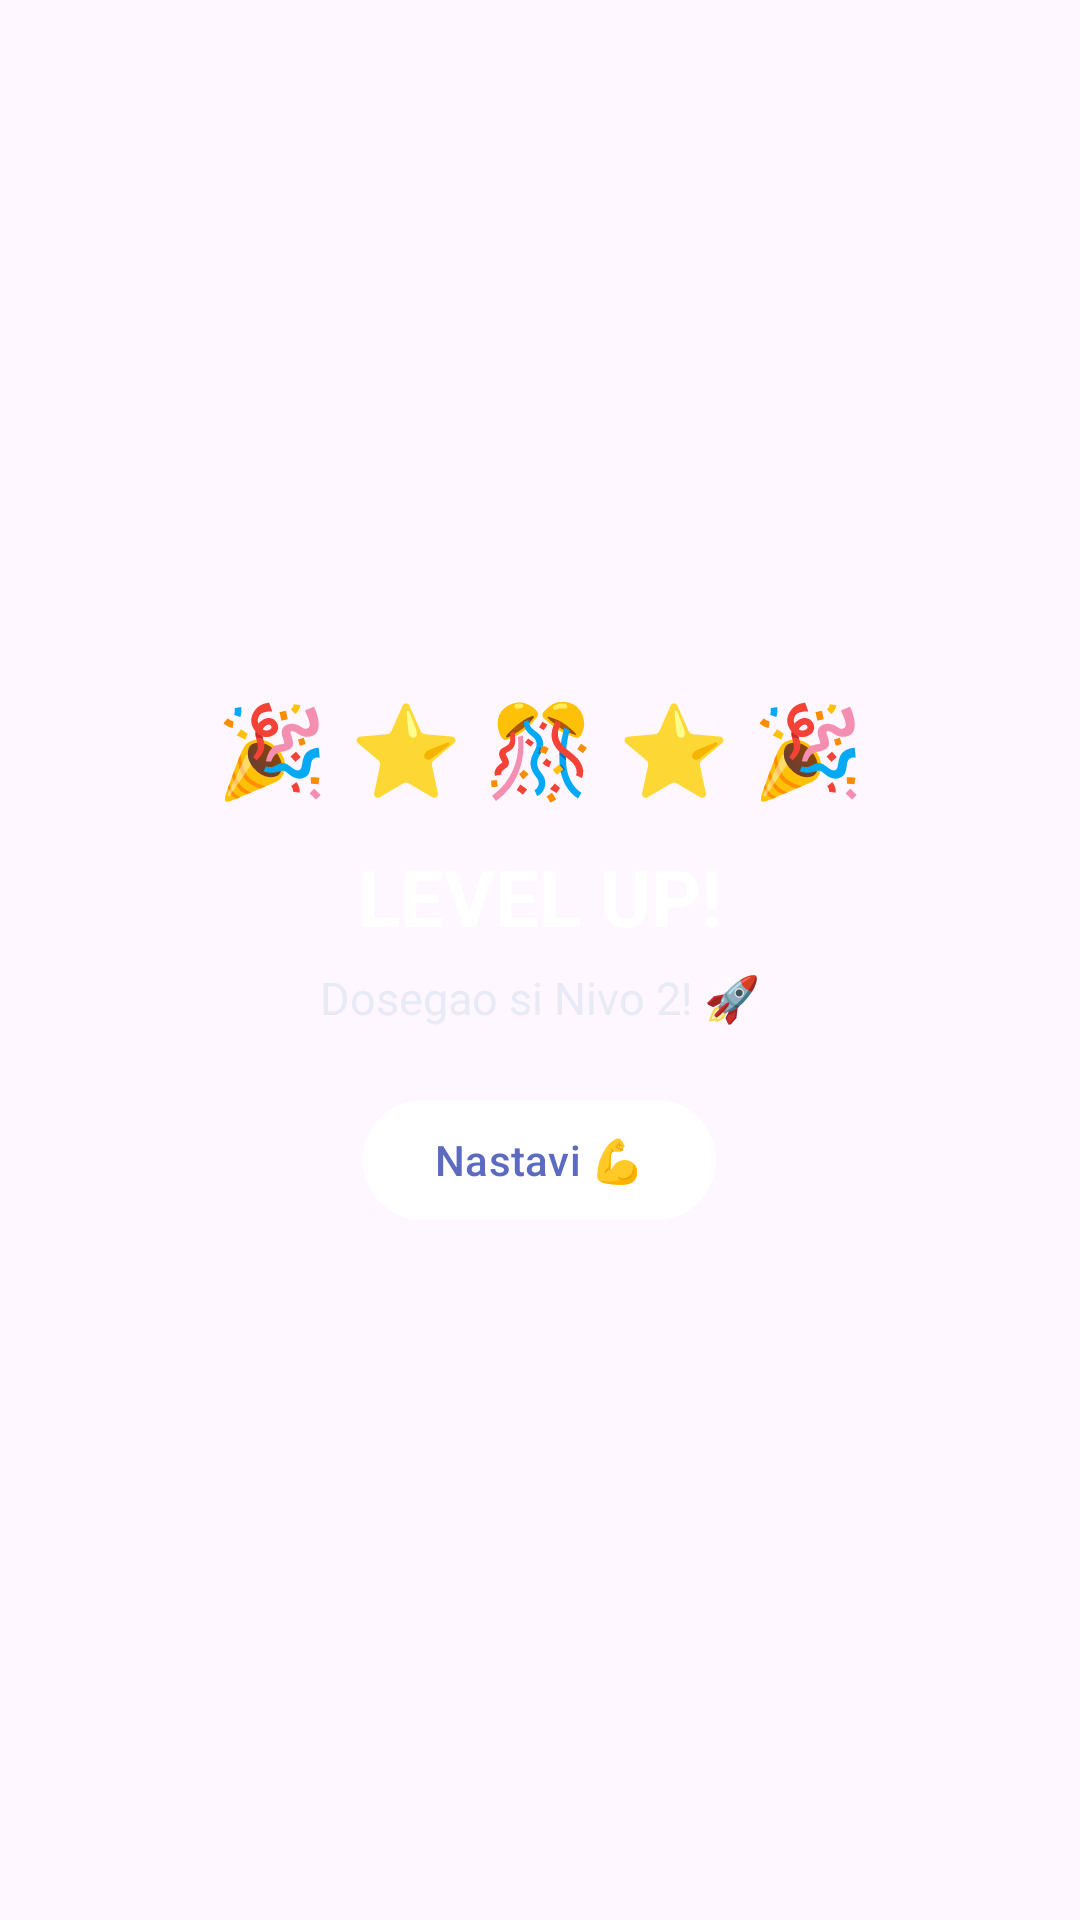

Here is an Android app screen rendered from its layout file. Give the layout XML and the strings, colors and styles it references.
<!-- AndroidManifest.xml: application theme Theme.StudentHelper -->
<!-- res/layout/dialog_level_up.xml -->
<?xml version="1.0" encoding="utf-8"?>
<LinearLayout xmlns:android="http://schemas.android.com/apk/res/android"
    xmlns:app="http://schemas.android.com/apk/res-auto"
    android:layout_width="wrap_content"
    android:layout_height="wrap_content"
    android:orientation="vertical"
    android:gravity="center"
    android:padding="32dp"
    android:background="@drawable/bg_level_up">

    <TextView
        android:id="@+id/tvConfetti"
        android:layout_width="wrap_content"
        android:layout_height="wrap_content"
        android:layout_marginBottom="12dp"
        android:text="🎉 ⭐ 🎊 ⭐ 🎉"
        android:textSize="30sp" />

    <TextView
        android:layout_width="wrap_content"
        android:layout_height="wrap_content"
        android:text="LEVEL UP!"
        android:textColor="@color/white"
        android:textSize="26sp"
        android:textStyle="bold" />

    <TextView
        android:id="@+id/tvNewLevel"
        android:layout_width="wrap_content"
        android:layout_height="wrap_content"
        android:layout_marginTop="6dp"
        android:layout_marginBottom="20dp"
        android:text="Dosegao si Nivo 2! 🚀"
        android:textColor="#E8EAF6"
        android:textSize="15sp" />

    <com.google.android.material.button.MaterialButton
        android:id="@+id/btnLevelUpContinue"
        android:layout_width="wrap_content"
        android:layout_height="wrap_content"
        android:text="Nastavi 💪"
        android:textColor="@color/colorPrimary"
        app:backgroundTint="@color/white" />

</LinearLayout>
<!-- resources referenced by this layout -->
<resources>
  <color name="colorPrimary">#5C6BC0</color>
  <color name="white">#FFFFFFFF</color>
  <style name="Theme.StudentHelper" parent="Theme.Material3.DayNight.NoActionBar">
          <item name="colorPrimary">@color/colorPrimary</item>
          <item name="colorOnPrimary">@color/white</item>
          <item name="colorSecondary">@color/colorSecondary</item>
          <item name="colorSurface">@color/colorSurface</item>
          <item name="colorOnSurface">@color/colorOnBackground</item>
  
      </style>
  <color name="colorSecondary">#FF6B6B</color>
  <color name="colorSurface">#FFFFFF</color>
  <color name="colorOnBackground">#1A1A2E</color>
</resources>
